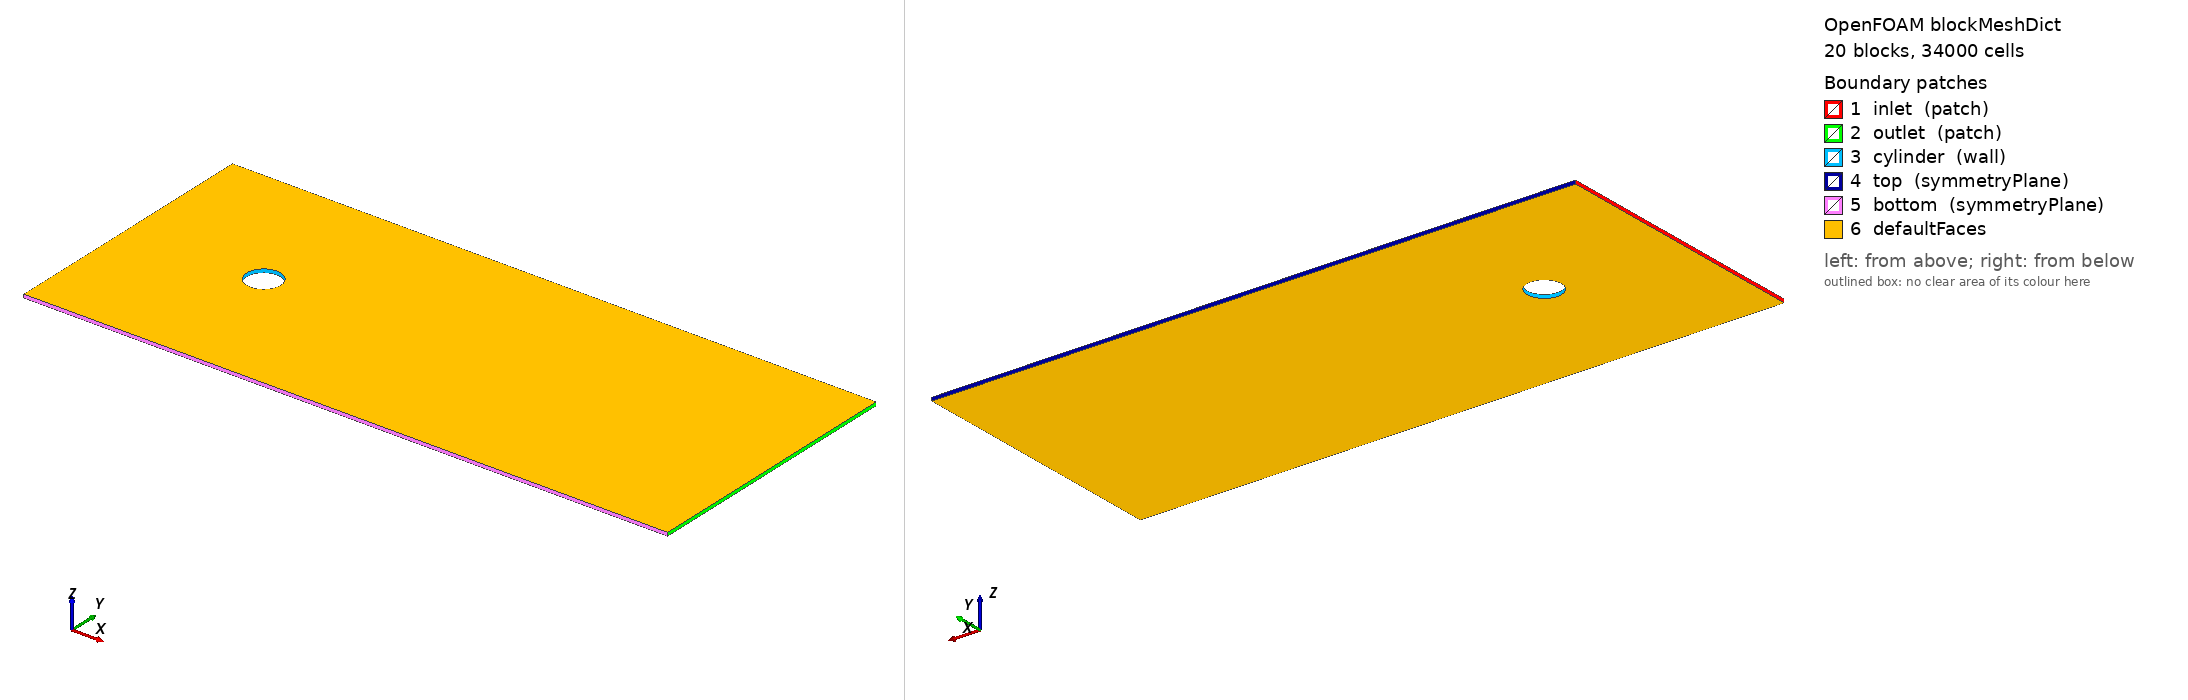

OpenFOAM case: the mesh blockMesh builds from blockMeshDict, 20 block(s), 34000 cells. Boundary patches (legend numbers): 1 inlet (patch), 2 outlet (patch), 3 cylinder (wall), 4 top (symmetryPlane), 5 bottom (symmetryPlane), 6 defaultFaces. Left view from above one corner, right view from below the opposite corner. Boundary conditions: 0 field file(s) under 0/; 0 of 6 drawn patches have an entry in a shipped field file.

=== system/blockMeshDict ===
FoamFile
{
    version  2.0;
    format   ascii;
    class    dictionary;
    object   blockMeshDict;
}
convertToMeters 1.0;
vertices
(
    ( 5.00000000e-01 0.00000000e+00 -5.00000000e-02 ) // 0
    ( 3.53553391e-01 3.53553391e-01 -5.00000000e-02 ) // 1
    ( 3.06161700e-17 5.00000000e-01 -5.00000000e-02 ) // 2
    ( -3.53553391e-01 3.53553391e-01 -5.00000000e-02 ) // 3
    ( -5.00000000e-01 6.12323400e-17 -5.00000000e-02 ) // 4
    ( -3.53553391e-01 -3.53553391e-01 -5.00000000e-02 ) // 5
    ( -9.18485099e-17 -5.00000000e-01 -5.00000000e-02 ) // 6
    ( 3.53553391e-01 -3.53553391e-01 -5.00000000e-02 ) // 7
    ( 1.00000000e+00 0.00000000e+00 -5.00000000e-02 ) // 8
    ( 7.07106781e-01 7.07106781e-01 -5.00000000e-02 ) // 9
    ( 6.12323400e-17 1.00000000e+00 -5.00000000e-02 ) // 10
    ( -7.07106781e-01 7.07106781e-01 -5.00000000e-02 ) // 11
    ( -1.00000000e+00 1.22464680e-16 -5.00000000e-02 ) // 12
    ( -7.07106781e-01 -7.07106781e-01 -5.00000000e-02 ) // 13
    ( -1.83697020e-16 -1.00000000e+00 -5.00000000e-02 ) // 14
    ( 7.07106781e-01 -7.07106781e-01 -5.00000000e-02 ) // 15
    ( 1.50000000e+01 0.00000000e+00 -5.00000000e-02 ) // 16
    ( 1.50000000e+01 7.07106781e-01 -5.00000000e-02 ) // 17
    ( 1.50000000e+01 4.00000000e+00 -5.00000000e-02 ) // 18
    ( 7.07106781e-01 4.00000000e+00 -5.00000000e-02 ) // 19
    ( 0.00000000e+00 4.00000000e+00 -5.00000000e-02 ) // 20
    ( -7.07106781e-01 4.00000000e+00 -5.00000000e-02 ) // 21
    ( -4.00000000e+00 4.00000000e+00 -5.00000000e-02 ) // 22
    ( -4.00000000e+00 7.07106781e-01 -5.00000000e-02 ) // 23
    ( -4.00000000e+00 0.00000000e+00 -5.00000000e-02 ) // 24
    ( -4.00000000e+00 -7.07106781e-01 -5.00000000e-02 ) // 25
    ( -4.00000000e+00 -4.00000000e+00 -5.00000000e-02 ) // 26
    ( -7.07106781e-01 -4.00000000e+00 -5.00000000e-02 ) // 27
    ( 0.00000000e+00 -4.00000000e+00 -5.00000000e-02 ) // 28
    ( 7.07106781e-01 -4.00000000e+00 -5.00000000e-02 ) // 29
    ( 1.50000000e+01 -4.00000000e+00 -5.00000000e-02 ) // 30
    ( 1.50000000e+01 -7.07106781e-01 -5.00000000e-02 ) // 31
    ( 5.00000000e-01 0.00000000e+00 5.00000000e-02 ) // 32
    ( 3.53553391e-01 3.53553391e-01 5.00000000e-02 ) // 33
    ( 3.06161700e-17 5.00000000e-01 5.00000000e-02 ) // 34
    ( -3.53553391e-01 3.53553391e-01 5.00000000e-02 ) // 35
    ( -5.00000000e-01 6.12323400e-17 5.00000000e-02 ) // 36
    ( -3.53553391e-01 -3.53553391e-01 5.00000000e-02 ) // 37
    ( -9.18485099e-17 -5.00000000e-01 5.00000000e-02 ) // 38
    ( 3.53553391e-01 -3.53553391e-01 5.00000000e-02 ) // 39
    ( 1.00000000e+00 0.00000000e+00 5.00000000e-02 ) // 40
    ( 7.07106781e-01 7.07106781e-01 5.00000000e-02 ) // 41
    ( 6.12323400e-17 1.00000000e+00 5.00000000e-02 ) // 42
    ( -7.07106781e-01 7.07106781e-01 5.00000000e-02 ) // 43
    ( -1.00000000e+00 1.22464680e-16 5.00000000e-02 ) // 44
    ( -7.07106781e-01 -7.07106781e-01 5.00000000e-02 ) // 45
    ( -1.83697020e-16 -1.00000000e+00 5.00000000e-02 ) // 46
    ( 7.07106781e-01 -7.07106781e-01 5.00000000e-02 ) // 47
    ( 1.50000000e+01 0.00000000e+00 5.00000000e-02 ) // 48
    ( 1.50000000e+01 7.07106781e-01 5.00000000e-02 ) // 49
    ( 1.50000000e+01 4.00000000e+00 5.00000000e-02 ) // 50
    ( 7.07106781e-01 4.00000000e+00 5.00000000e-02 ) // 51
    ( 0.00000000e+00 4.00000000e+00 5.00000000e-02 ) // 52
    ( -7.07106781e-01 4.00000000e+00 5.00000000e-02 ) // 53
    ( -4.00000000e+00 4.00000000e+00 5.00000000e-02 ) // 54
    ( -4.00000000e+00 7.07106781e-01 5.00000000e-02 ) // 55
    ( -4.00000000e+00 0.00000000e+00 5.00000000e-02 ) // 56
    ( -4.00000000e+00 -7.07106781e-01 5.00000000e-02 ) // 57
    ( -4.00000000e+00 -4.00000000e+00 5.00000000e-02 ) // 58
    ( -7.07106781e-01 -4.00000000e+00 5.00000000e-02 ) // 59
    ( 0.00000000e+00 -4.00000000e+00 5.00000000e-02 ) // 60
    ( 7.07106781e-01 -4.00000000e+00 5.00000000e-02 ) // 61
    ( 1.50000000e+01 -4.00000000e+00 5.00000000e-02 ) // 62
    ( 1.50000000e+01 -7.07106781e-01 5.00000000e-02 ) // 63
);
blocks
(
    hex (0 8 9 1 32 40 41 33) (20 40 1) simpleGrading (2.0 1.0 1.0) // block 0
    hex (1 9 10 2 33 41 42 34) (20 40 1) simpleGrading (2.0 1.0 1.0) // block 1
    hex (2 10 11 3 34 42 43 35) (20 40 1) simpleGrading (2.0 1.0 1.0) // block 2
    hex (3 11 12 4 35 43 44 36) (20 40 1) simpleGrading (2.0 1.0 1.0) // block 3
    hex (4 12 13 5 36 44 45 37) (20 40 1) simpleGrading (2.0 1.0 1.0) // block 4
    hex (5 13 14 6 37 45 46 38) (20 40 1) simpleGrading (2.0 1.0 1.0) // block 5
    hex (6 14 15 7 38 46 47 39) (20 40 1) simpleGrading (2.0 1.0 1.0) // block 6
    hex (7 15 8 0 39 47 40 32) (20 40 1) simpleGrading (2.0 1.0 1.0) // block 7
    hex (8 16 17 9 40 48 49 41) (60 40 1) simpleGrading (4.0 1.0 1.0) // block 8
    hex (9 17 18 19 41 49 50 51) (60 60 1) simpleGrading (4.0 4.0 1.0) // block 9
    hex (10 9 19 20 42 41 51 52) (40 60 1) simpleGrading (1.0 4.0 1.0) // block 10
    hex (11 10 20 21 43 42 52 53) (40 60 1) simpleGrading (1.0 4.0 1.0) // block 11
    hex (23 11 21 22 55 43 53 54) (30 60 1) simpleGrading (0.25 4.0 1.0) // block 12
    hex (24 12 11 23 56 44 43 55) (30 40 1) simpleGrading (0.25 1.0 1.0) // block 13
    hex (25 13 12 24 57 45 44 56) (30 40 1) simpleGrading (0.25 1.0 1.0) // block 14
    hex (26 27 13 25 58 59 45 57) (30 60 1) simpleGrading (0.25 0.25 1.0) // block 15
    hex (27 28 14 13 59 60 46 45) (40 60 1) simpleGrading (1.0 0.25 1.0) // block 16
    hex (28 29 15 14 60 61 47 46) (40 60 1) simpleGrading (1.0 0.25 1.0) // block 17
    hex (29 30 31 15 61 62 63 47) (60 60 1) simpleGrading (4.0 0.25 1.0) // block 18
    hex (15 31 16 8 47 63 48 40) (60 40 1) simpleGrading (4.0 1.0 1.0) // block 19
);
edges
(
    arc 0 1 ( 4.61940e-01 1.91342e-01 -5.00000e-02 )
    arc 1 2 ( 1.91342e-01 4.61940e-01 -5.00000e-02 )
    arc 2 3 ( -1.91342e-01 4.61940e-01 -5.00000e-02 )
    arc 3 4 ( -4.61940e-01 1.91342e-01 -5.00000e-02 )
    arc 4 5 ( -4.61940e-01 -1.91342e-01 -5.00000e-02 )
    arc 5 6 ( -1.91342e-01 -4.61940e-01 -5.00000e-02 )
    arc 6 7 ( 1.91342e-01 -4.61940e-01 -5.00000e-02 )
    arc 7 0 ( 4.61940e-01 -1.91342e-01 -5.00000e-02 )
    arc 8 9 ( 9.23880e-01 3.82683e-01 -5.00000e-02 )
    arc 9 10 ( 3.82683e-01 9.23880e-01 -5.00000e-02 )
    arc 10 11 ( -3.82683e-01 9.23880e-01 -5.00000e-02 )
    arc 11 12 ( -9.23880e-01 3.82683e-01 -5.00000e-02 )
    arc 12 13 ( -9.23880e-01 -3.82683e-01 -5.00000e-02 )
    arc 13 14 ( -3.82683e-01 -9.23880e-01 -5.00000e-02 )
    arc 14 15 ( 3.82683e-01 -9.23880e-01 -5.00000e-02 )
    arc 15 8 ( 9.23880e-01 -3.82683e-01 -5.00000e-02 )
    arc 32 33 ( 4.61940e-01 1.91342e-01 5.00000e-02 )
    arc 33 34 ( 1.91342e-01 4.61940e-01 5.00000e-02 )
    arc 34 35 ( -1.91342e-01 4.61940e-01 5.00000e-02 )
    arc 35 36 ( -4.61940e-01 1.91342e-01 5.00000e-02 )
    arc 36 37 ( -4.61940e-01 -1.91342e-01 5.00000e-02 )
    arc 37 38 ( -1.91342e-01 -4.61940e-01 5.00000e-02 )
    arc 38 39 ( 1.91342e-01 -4.61940e-01 5.00000e-02 )
    arc 39 32 ( 4.61940e-01 -1.91342e-01 5.00000e-02 )
    arc 40 41 ( 9.23880e-01 3.82683e-01 5.00000e-02 )
    arc 41 42 ( 3.82683e-01 9.23880e-01 5.00000e-02 )
    arc 42 43 ( -3.82683e-01 9.23880e-01 5.00000e-02 )
    arc 43 44 ( -9.23880e-01 3.82683e-01 5.00000e-02 )
    arc 44 45 ( -9.23880e-01 -3.82683e-01 5.00000e-02 )
    arc 45 46 ( -3.82683e-01 -9.23880e-01 5.00000e-02 )
    arc 46 47 ( 3.82683e-01 -9.23880e-01 5.00000e-02 )
    arc 47 40 ( 9.23880e-01 -3.82683e-01 5.00000e-02 )
);
boundary
(
  inlet
  {
      type patch;
      faces
      (
         (22 54 55 23)
         (23 55 56 24)
         (24 56 57 25)
         (25 57 58 26)
      );
  }
  outlet
  {
      type patch;
      faces
      (
         (18 50 49 17)
         (17 49 48 16)
         (16 48 63 31)
         (31 63 62 30)
      );
  }
  cylinder
  {
      type wall;
      faces
      (
         (0 32 33 1)
         (1 33 34 2)
         (2 34 35 3)
         (3 35 36 4)
         (4 36 37 5)
         (5 37 38 6)
         (6 38 39 7)
         (7 39 32 0)
      );
  }
  top
  {
      type symmetryPlane;
      faces
      (
         (22 54 53 21)
         (21 53 52 20)
         (20 52 51 19)
         (19 51 50 18)
      );
  }
  bottom
  {
      type symmetryPlane;
      faces
      (
         (26 58 59 27)
         (27 59 60 28)
         (28 60 61 29)
         (29 61 62 30)
      );
  }
);





=== system/controlDict ===
/*--------------------------------*- C++ -*----------------------------------*\
  =========                 |
  \\      /  F ield         | OpenFOAM: The Open Source CFD Toolbox
   \\    /   O peration     | Website:  https://openfoam.org
    \\  /    A nd           | Version:  7
     \\/     M anipulation  |
\*---------------------------------------------------------------------------*/
FoamFile
{
    version     2.0;
    format      ascii;
    class       dictionary;
    location    "system";
    object      controlDict;
}
// * * * * * * * * * * * * * * * * * * * * * * * * * * * * * * * * * * * * * //

application     icoFoam;

startFrom       startTime;

startTime       0;

stopAt          endTime;

// make sure to modify the 3 entries below before
// attempting to execute any OpenFOAM utility.
// See README for details

endTime         40.0;
deltaT          0.005;
writeInterval   5.0;

writeControl    runTime;

purgeWrite      0;

writeFormat     ascii;

writePrecision  6;

writeCompression off;

timeFormat      general;

timePrecision   6;

runTimeModifiable true;


// ************************************************************************* //

functions 
{ 
    #includeFunc  probes 
    #includeFunc  singleGraph 
    #includeFunc  forces 
    #includeFunc  forceCoeffs 
}


Also in the case, not shown: constant/polyMesh/owner (numeric list); constant/polyMesh/points (numeric list).
